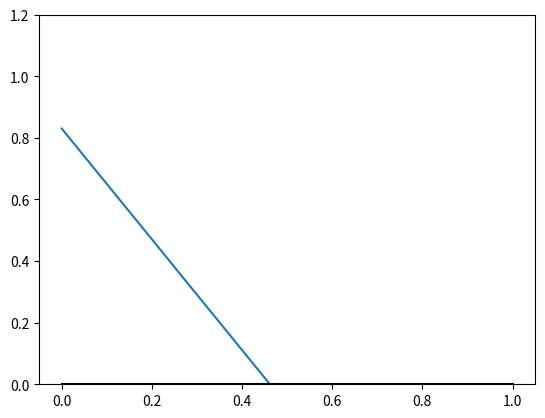

Write Python code to recreate this figure.
# -*- coding: utf-8 -*-
"""
Created on Thu May 09 14:36:48 2019

[redacted]
"""
#-------------------------MODULES---------------------------
import numpy as np
import math
import scipy as sp
import matplotlib.pyplot as plt

#--------------------------INPUTS---------------------------- 
"""Geometry"""
#qcsweep    =   quarter chord sweep [rad]
#hcsweep    =   half chord sweep [rad]
#A          =   aspect ratio
#S          =   Wing surface
#c          =   mean aerodynamic chord
#b          =   wing span
#c_r        =   root chord
#c_flap     =   flap chord
#taper      =   taper ratio
#b_f0       =   end of flap span
#b_fi       =   begin of flap span
#l_f        =   fuselage length
#b_f        =   fuselage diameter
#h_f        =   fuselage height
#l_h        =   tailarm
#A_h        =   aspect ratio horizontal tail
#S_net      =   area in fuselage

"""Coefficients"""
#Cm_0       =   airfoil dependent moment coefficient [1/rad]
#CL_0       =   CL of flapped wing at angle of attack of 0 deg [1/rad]
#CL_land    =   Cl during landing full flap configuration [1/rad]

"""Others"""
#T0         =   Temperature during landing  [K]
#V_app      =   approach speed [m/s]
#delta_flap =   flap deflection [rad]
#alpha_land =   angle of attach during approach [rad]
#M_app      =   approach speed in Mach
#eta        =   airfoil efficiency = 0.95

"""Retrieve from stability cruve program"""
#x_ac        =   aerodynamic centre location over the mac [n/m]
#Vh_V        =   (V_h/V) ratio  [m/s / m/s]
#CL_AH       =   lift coefficient A-H during landing
#CL_H        =   liftcoefficient tail during landing


#------------------------------VALUES FROM GRAPHS--------------------------
#mu_2       =   2D to 3D correction factor from graph (Torenbeek)
#mu_3       =   correction factor for sweep from graph (Torenbeek)
#dc_c_f     =   flap geometry ratio, see torenbeek book


#------------------------------------DEFINITIONS-----------------------------
def Sh_S_control(CL_H,CL_AH,l_h,Vh_V,x_cg,Cm_0,A,qcsweep,delta_flap,b,b_f0,b_fi,taper,c,c_f,dc_c_f,mu_2,mu_3,x_ac,CL_land,b_f,h_f,l_f,S,S_net,hcsweep,M_app,eta,CL_0):                        #final definition for control curve
                                                                                #as a function of the cg position over mac
    den = (CL_H/CL_AH)*(l_h/c)*Vh_V     #denominator                            #should be ebaluated at landing conditions
    
    Sh_S = []
    for i in range(len(x_cg)):
        Sh_S_i = (1./den)*x_cg[i]  + (((Cm_ac(Cm_0,A,qcsweep,delta_flap,b,b_f0,b_fi,taper,c,c_f,dc_c_f,mu_2,mu_3,x_ac,CL_land,b_f,h_f,l_f,S,S_net,hcsweep,M_app,eta,CL_0)/CL_AH)-x_ac)/den)
        Sh_S.append(Sh_S_i)
        
    return Sh_S
    
    
    
def Cm_ac(Cm_0,A,qcsweep,delta_flap,b,b_f0,b_fi,taper,c,c_f,dc_c_f,mu_2,mu_3,x_ac,CL_land,b_f,h_f,l_f,S,S_net,hcsweep,M_app,eta,CL_0):                                      #C_mac consists of three parts
    Cm_ac = Cm_ac_w(Cm_0,A,qcsweep) + dflap_Cm_ac(delta_flap,b,b_f0,b_fi,taper,c,c_f,dc_c_f,mu_2,mu_3,A,qcsweep,x_ac,CL_land) + dfus_Cm_ac(b_f,h_f,l_f,b,c,S,S_net,A,hcsweep,M_app,eta,CL_0)                #due to wing, due to fuselage and due to flaps
    return Cm_ac
    
    
    
def Cm_ac_w(Cm_0,A,qcsweep):                                                    #Cm_ac change due to wing 
    Cm_ac_w = Cm_0*((A*np.cos(qcsweep)**2.)/(A + 2.*np.cos(qcsweep)))
    return Cm_ac_w
    
    
    
def dfus_Cm_ac(b_f,h_f,l_f,b,c,S,S_net,A,hcsweep,M_app,eta,CL_0):            #Cm_ac change due to fuselage
    beta = np.sqrt(1. - M_app**2)
    CL_alpha_w = (2.*np.pi*A)/(2. + np.sqrt(4. + ((A*beta)/eta)**2 +  (1. + (np.tan(hcsweep)**2. / beta**2.))))
    CL_alpha_AH = CL_alpha_w * (1. + 2.15*(b_f/b)) * (S_net/S) + (np.pi/2.)*(b_f**2./S)
    
    dfus_Cm_ac = -1.8*(1. - (2.5*b_f/b))*((np.pi*b_f*h_f*l_f)/(4.*S*c))*(CL_0/CL_alpha_AH)
    return dfus_Cm_ac



def dflap_Cm_ac(delta_flap,b,b_f0,b_fi,taper,c,c_f,dc_c_f,mu_2,mu_3,A,qcsweep,x_ac,CL_land):
                                                                                #Cm_ac due to flaps
    dflap_Cl_max = 2.*delta_flap * np.sin(delta_flap)                           #change in airfoil Cl_max due to flaps
                                                                                #calculated using thin airfoil theory as initial guess
    Swf_S = ((b_f0-b_fi)/b)*(1. + ((1.-taper)/(1.+taper))*(1.-((b_f0+b_fi)/b))) #ratio flap affected area over total are
    theta_f = np.cos(2*(c_f/c) - 1.)**(-1.)                                     #angle on flap geometry depending on chord
    mu_1 = 0.5*(1.-(c_f/c))*((np.sin(theta_f))/(np.pi -(theta_f-np.sin(theta_f))))#correction factor for camber effect 3D wing
                                                                                
    c_dash_c = 1. + dc_c_f*(c_f/c)                                              #flap chord over wing chord
                                                                                
    dflap_Cm_qc = mu_2*(-mu_1*dflap_Cl_max*c_dash_c -(CL_land + dflap_Cl_max*(1-Swf_S))*(1./8.)*c_dash_c*(c_dash_c-1.)) +  0.7*(A/(1.+ (2./A)))*mu_3*dflap_Cl_max*np.tan(qcsweep)
                                                                                #Cm_quarter chord change due to flaps
    dflap_Cm_ac = dflap_Cm_qc + CL_land*(0.25 - x_ac)                           #Transform to change wrt to aerodyanmic centre
    return dflap_Cm_ac
    
  

#--------------------------Unit tests---------------------------- 
"""Geometry"""
qcsweep    =  0.5515 #quarter chord sweep [rad]
hcsweep    =  0.4869 #half chord sweep [rad]
A          =  8.67 #aspect ratio
S          =  427.8 #Wing surface
c          =  8.75 #mean aerodynamic chord
b          =  60.9 #wing span
c_r        =   12. #root chord
c_f        =   2.625 #flap chord
taper      =   0.149 #taper ratio
b_f0       =   15.6 #end of flap span
b_fi       =   4.1 #begin of flap span
l_f        =   56.4 #fuselage length
b_f        =   6.2 #fuselage diameter
h_f        =   6.2 #fuselage height
l_h        =   24.71 #tailarm
A_h        =   4.5 #aspect ratio horizontal tail
S_net      =   75. #area in fuselage

"""Coefficients"""
Cm_0       =   -0.1 #airfoil dependent moment coefficient 
CL_0       =   0.5 #CL of flapped wing at angle of attack of 0 deg 
CL_land    =   2.45 #CL during landing full flap configuration

"""Others"""
T0         =   293. #Temperature during landing  [K]
V_app      =   75.   #approach speed [m/s]
delta_flap =  0.5235 #flap deflection [rad]
alpha_land =   0.1745 #angle of attach during approach [rad]
M_app      =   0.22 #approach speed in Mach
eta        =  0.95# airfoil efficiency = 0.95

"""Retrieve from stability cruve program"""
x_ac       =  0.3   # aerodynamic centre location over the mac [n/m]
Vh_V      =  0.8    #(V_h/V) ratio  [m/s / m/s]
CL_alpha_AH =   4.788 # lif#t gradient of tailless aircraft [1/rad]
CL_AH       =  3.25 #lift coefficient A-H
CL_H        = -0.8 #liftcoefficient tail



#------------------------------VALUES GRAPHS--------------------------
mu_2       = 1. #2D to 3D correction factor from graph  
mu_3       = 0.025#  correction factor for sweep from graph
dc_c_f     =  0.5 # flap geometry ratio, see torenbeek book

x_cg = np.linspace(0.,1,100)


#dflap_Cm_ac = dflap_Cm_ac(delta_flap,b,b_f0,b_fi,taper,c,c_f,dc_c_f,mu_2,mu_3,A,qcsweep,x_ac,CL_land)
#dfus_Cm_ac = dfus_Cm_ac(b_f,h_f,l_f,b,c,S,S_net,A,hcsweep,M_app,eta,CL_0)
#Cm_ac_w = Cm_ac_w(Cm_0,A,qcsweep)
#Cm_ac = Cm_ac(Cm_ac_w,dflap_Cm_ac,dfus_Cm_ac)
#print dflap_Cm_ac
#print dfus_Cm_ac
#print Cm_ac_w
#print Cm_ac

Sh_S = Sh_S_control(CL_H,CL_AH,l_h,Vh_V,x_cg,Cm_0,A,qcsweep,delta_flap,b,b_f0,b_fi,taper,c,c_f,dc_c_f,mu_2,mu_3,x_ac,CL_land,b_f,h_f,l_f,S,S_net,hcsweep,M_app,eta,CL_0)
x_as = 0.*x_cg

plt.plot(x_cg,Sh_S,x_cg,x_as,"k")
plt.ylim(0.,1.2)
plt.show()







